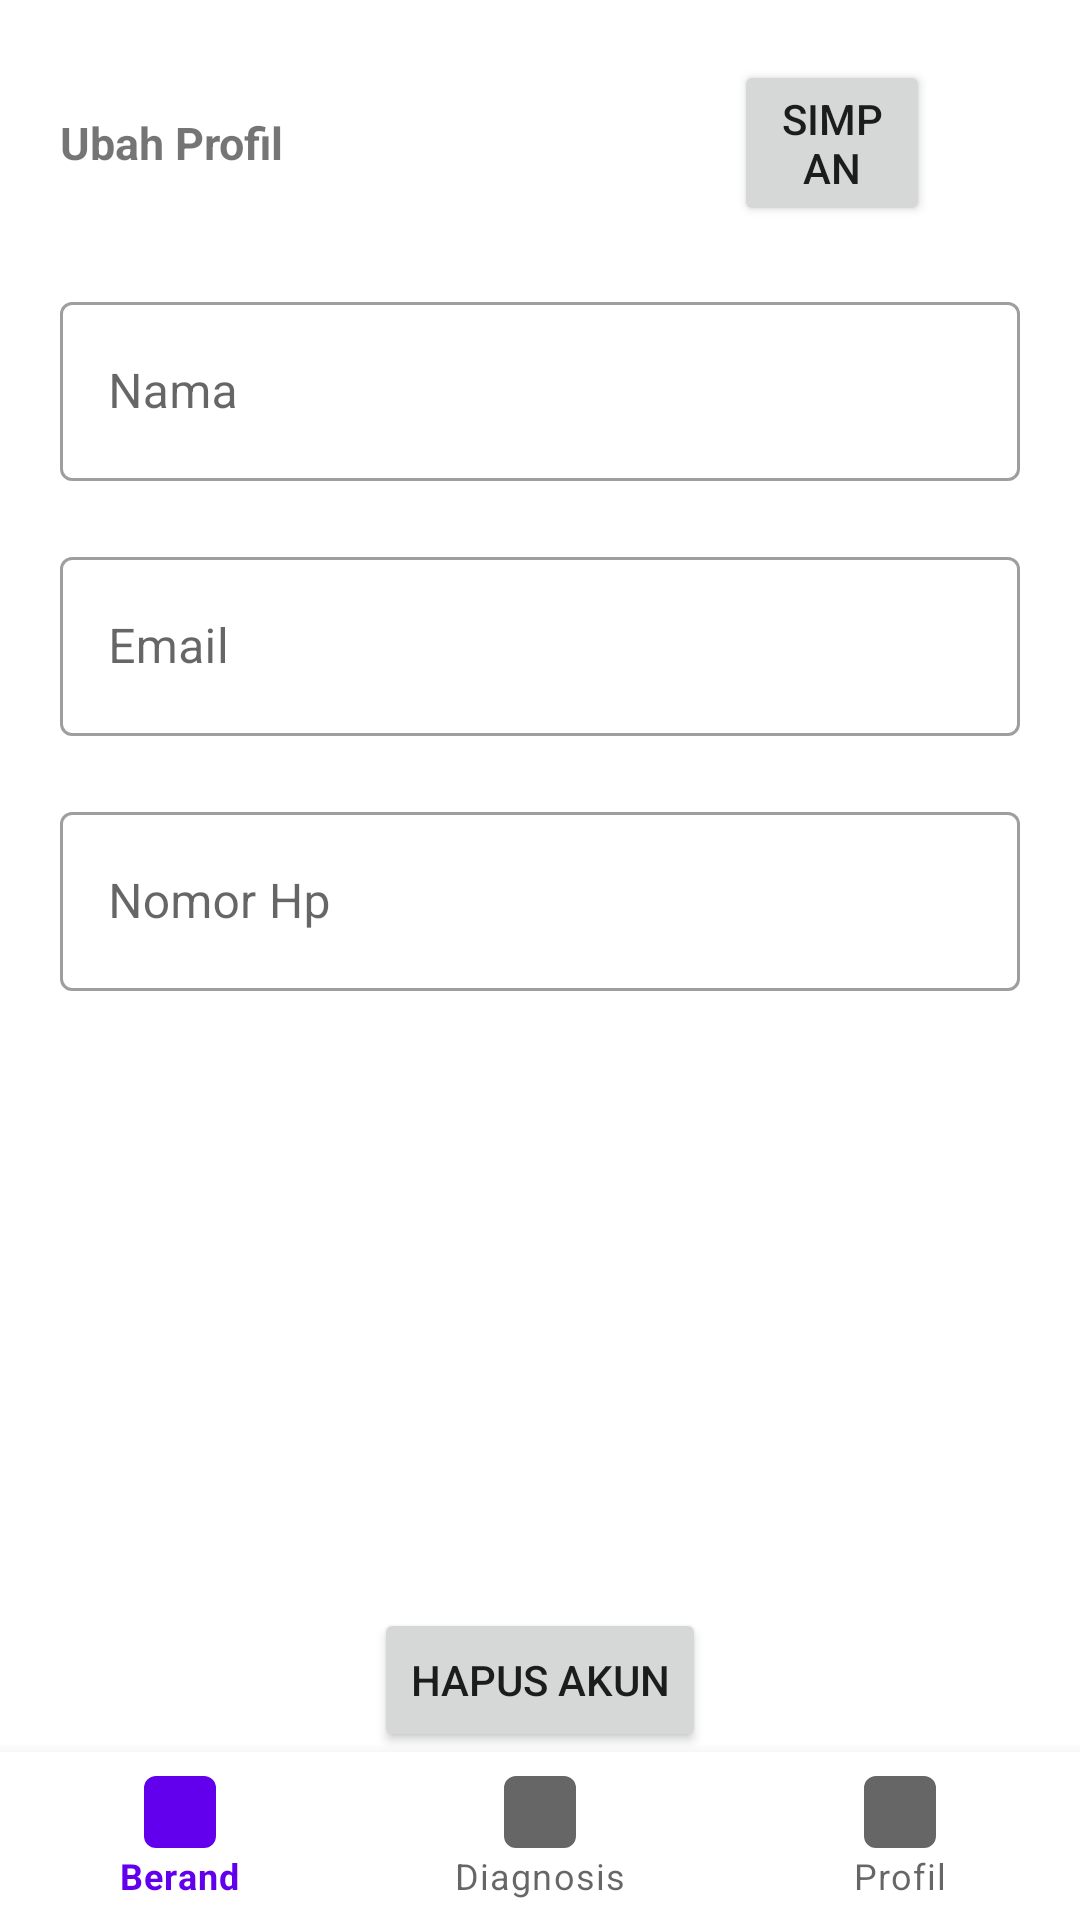

Layout XML and referenced resources for this Android screen:
<!-- AndroidManifest.xml: application theme Theme.TumorDetection -->
<!-- res/layout/ubahprofil_layout.xml -->
<?xml version="1.0" encoding="utf-8"?>
<androidx.constraintlayout.widget.ConstraintLayout
    xmlns:android="http://schemas.android.com/apk/res/android"
    xmlns:app="http://schemas.android.com/apk/res-auto"
    android:layout_width="match_parent"
    android:layout_height="match_parent">

    <LinearLayout
        android:id="@+id/up_linearLayout_title"
        android:layout_width="match_parent"
        android:layout_height="wrap_content"
        android:orientation="horizontal"
        android:layout_marginTop="20dp"
        app:layout_constraintEnd_toEndOf="parent"
        app:layout_constraintStart_toStartOf="parent"
        app:layout_constraintTop_toTopOf="parent">

        <TextView
            android:id="@+id/up_tv_title"
            android:layout_width="wrap_content"
            android:layout_height="wrap_content"
            android:layout_marginLeft="20dp"
            android:layout_gravity="center"
            android:text="Ubah Profil"
            android:textSize="15sp"
            android:textStyle="bold" />

        <Button
            android:id="@+id/u_btn_simpan"
            android:layout_width="match_parent"
            android:layout_height="wrap_content"
            android:layout_gravity="right"
            android:layout_marginLeft="150dp"
            android:layout_marginRight="50dp"
            android:text="Simpan"/>

    </LinearLayout>

    <com.google.android.material.textfield.TextInputLayout
        android:id="@+id/up_til_title"
        style="@style/Widget.MaterialComponents.TextInputLayout.OutlinedBox"
        android:layout_width="match_parent"
        android:layout_height="65dp"
        android:layout_margin="20dp"
        app:layout_constraintEnd_toEndOf="parent"
        app:layout_constraintStart_toStartOf="parent"
        app:layout_constraintTop_toBottomOf="@id/up_linearLayout_title"
        >

        <com.google.android.material.textfield.TextInputEditText
            android:id="@+id/up_et_Nama"
            android:hint="Nama"
            android:layout_width="match_parent"
            android:layout_height="match_parent" />
    </com.google.android.material.textfield.TextInputLayout>

    <com.google.android.material.textfield.TextInputLayout
        android:id="@+id/up_til_email"
        style="@style/Widget.MaterialComponents.TextInputLayout.OutlinedBox"
        android:layout_width="match_parent"
        android:layout_height="65dp"
        android:layout_margin="20dp"
        app:layout_constraintEnd_toEndOf="parent"
        app:layout_constraintStart_toStartOf="parent"
        app:layout_constraintTop_toBottomOf="@id/up_til_title">
        <com.google.android.material.textfield.TextInputEditText
            android:id="@+id/u_et_email"
            android:hint="Email"
            android:layout_width="match_parent"
            android:layout_height="match_parent" />

    </com.google.android.material.textfield.TextInputLayout>


    <com.google.android.material.textfield.TextInputLayout
        style="@style/Widget.MaterialComponents.TextInputLayout.OutlinedBox"
        android:layout_width="match_parent"
        android:layout_height="65dp"
        android:layout_margin="20dp"
        app:layout_constraintEnd_toEndOf="parent"
        app:layout_constraintStart_toStartOf="parent"
        app:layout_constraintTop_toBottomOf="@id/up_til_email">

        <com.google.android.material.textfield.TextInputEditText
            android:id="@+id/u_et_nohp"
            android:hint="Nomor Hp"
            android:layout_width="match_parent"
            android:layout_height="match_parent"/>

    </com.google.android.material.textfield.TextInputLayout>
    <Button
        android:id="@+id/u_btn_delete"
        android:layout_width="wrap_content"
        android:layout_height="wrap_content"
        android:text="Hapus Akun"


        app:layout_constraintBottom_toTopOf="@id/cv_beranda3"
        app:layout_constraintEnd_toEndOf="parent"
        app:layout_constraintStart_toStartOf="parent"
        />

    <com.google.android.material.bottomnavigation.BottomNavigationView
        android:id="@+id/cv_beranda3"
        android:layout_width="match_parent"
        android:layout_height="wrap_content"
        app:layout_constraintBottom_toBottomOf="parent"
        app:layout_constraintEnd_toEndOf="parent"
        app:layout_constraintStart_toStartOf="parent"
        app:menu="@menu/bottom_navigation_bar"
        />
</androidx.constraintlayout.widget.ConstraintLayout>
<!-- resources referenced by this layout -->
<resources>
  <style name="Theme.TumorDetection" parent="Theme.MaterialComponents.DayNight.DarkActionBar">
          
          <item name="colorPrimary">@color/purple_500</item>
          <item name="colorPrimaryVariant">@color/purple_700</item>
          <item name="colorOnPrimary">@color/white</item>
          
          <item name="colorSecondary">@color/teal_200</item>
          <item name="colorSecondaryVariant">@color/teal_700</item>
          <item name="colorOnSecondary">@color/black</item>
          
          <item name="android:statusBarColor" tools:targetApi="l">?attr/colorPrimaryVariant</item>
          
      </style>
  <color name="purple_500">#FF6200EE</color>
  <color name="purple_700">#FF3700B3</color>
  <color name="white">#FFFFFFFF</color>
  <color name="teal_200">#FF03DAC5</color>
  <color name="teal_700">#FF018786</color>
  <color name="black">#FF000000</color>
</resources>
